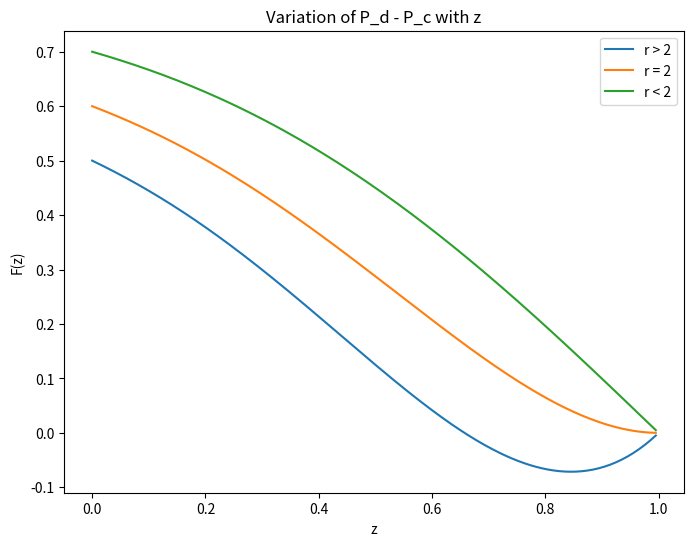

Source code (Python):
"""
Graphs based on Replicator Dynamics paper

N is the number of players

"""
import numpy as np
import matplotlib.pyplot as plt

N = 5
SIGMA = 0.5

# Function to calculate replicator dynamics
def replicator_dynamics(x, pi, avg_payoff):
    """
    
    """
    return x * (pi - avg_payoff)

def f(z, r):
    """Returns the difference P_d - P_c

    P_d = payoff for defector
    P_c = payoff for cooperator

    Args:
        z (Numpy array): fraction of loners
        r (float): rate of interest between 1 and N
    """
    temp = (1-z**N)/(1-z)
    return 1 + (r - 1)*z**(N-1) - r*temp/N

def average_payoff(z, r, sigma):
    """
    Computes the expected payoff for the population

    Args:
        z (Numpy array): fraction of loners
        r (float): rate of interest between 1 and N
        sigma (float): fixed payoff for loners
    """
    return sigma - ((1 - z) * sigma - (r - 1) * z) * (1 - z**(N - 1))

# Plotting
plt.figure(figsize=(8, 6))
z_values = np.linspace(0, 1, 200)

plt.plot(z_values, f(z_values, r=2.5), label="r > 2")
plt.plot(z_values, f(z_values, r=2.0), label="r = 2")
plt.plot(z_values, f(z_values, r=1.5), label="r < 2")

plt.xlabel('z')
plt.ylabel('F(z)')
plt.title('Variation of P_d - P_c with z')
plt.legend()
plt.show()